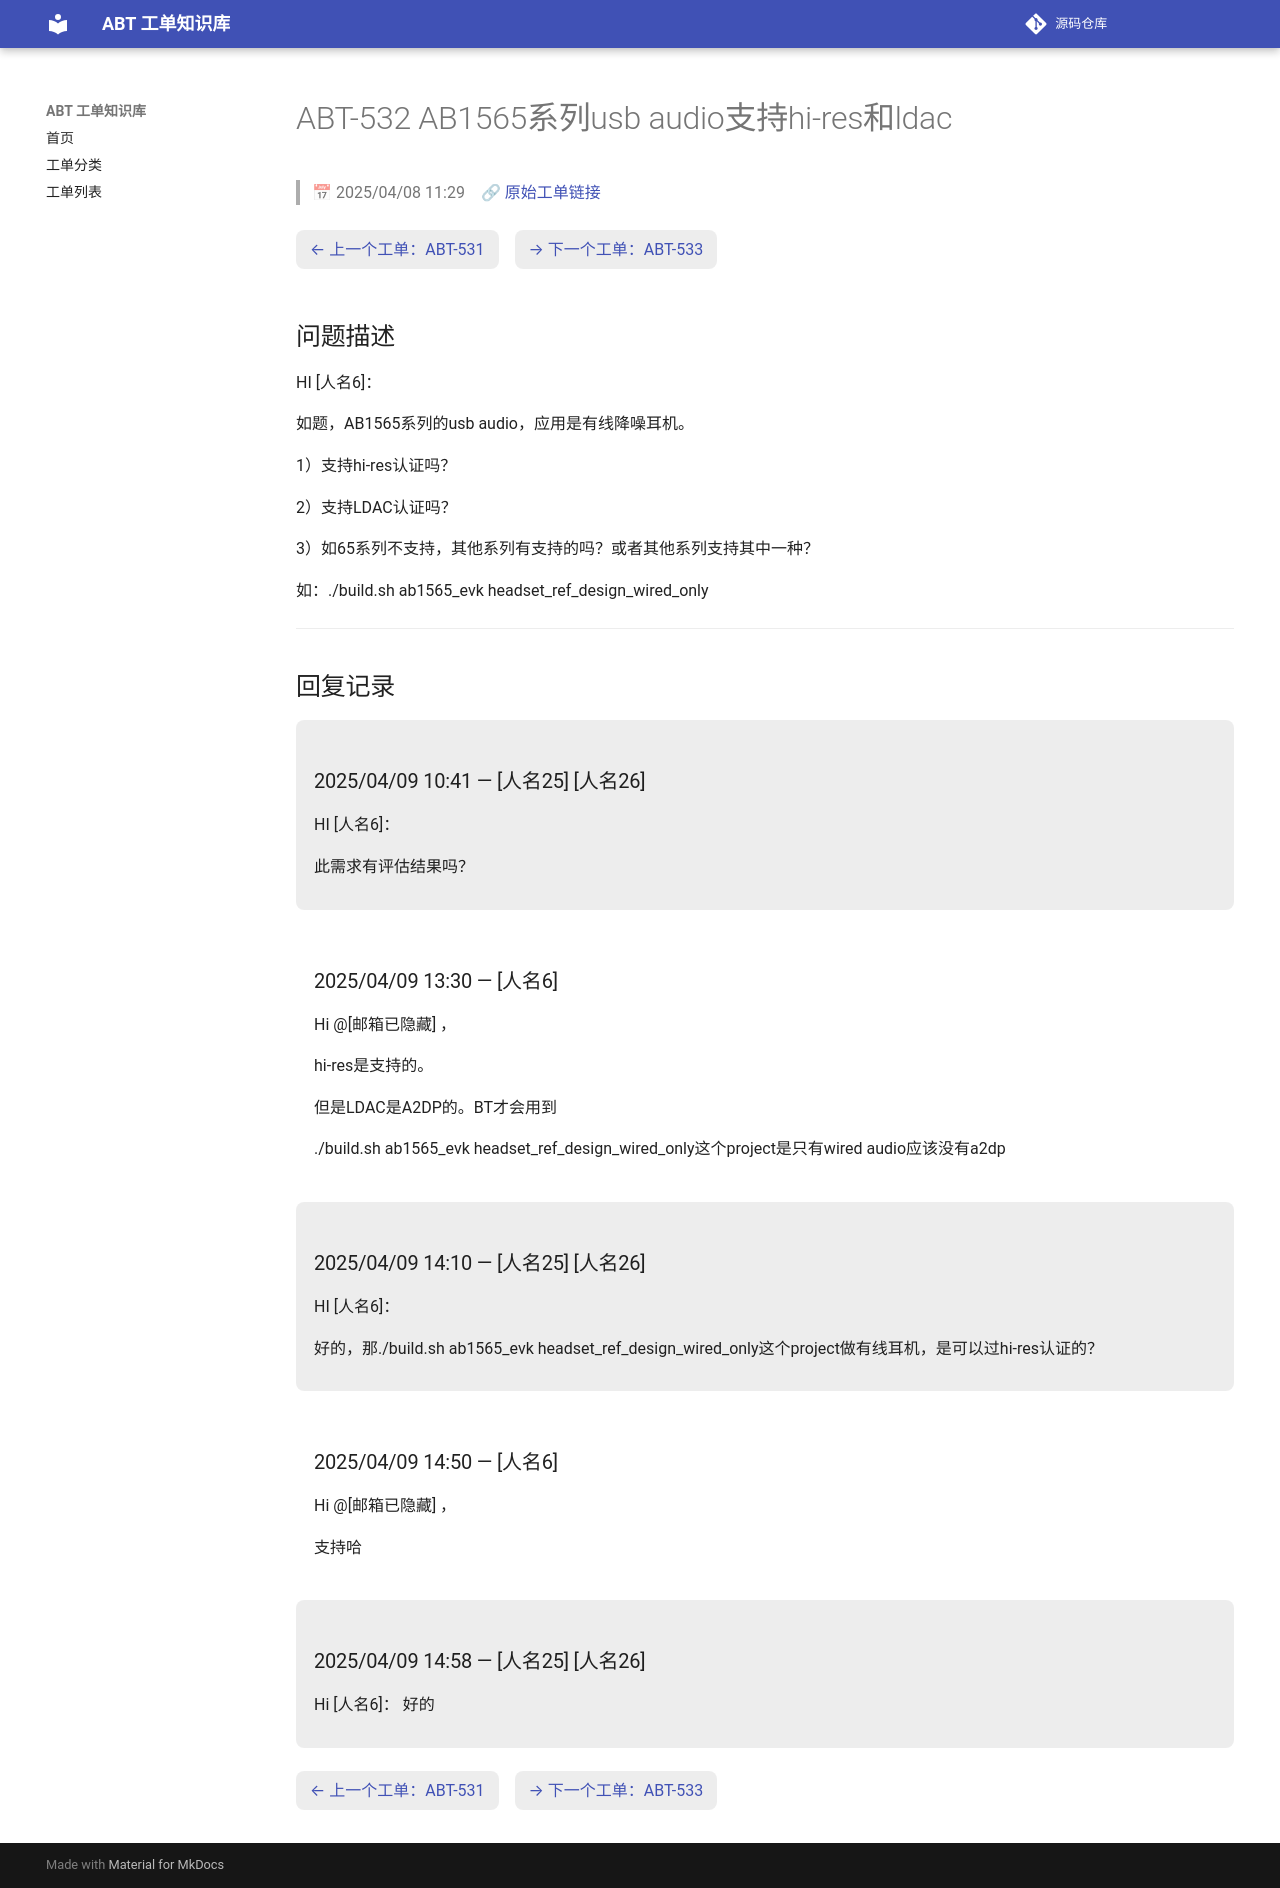

repository: luckycee/airoha-kb · page: tickets/ABT-532/index.html · generator: mkdocs

---
id: ABT-532
title: "AB1565系列usb audio支持hi-res和ldac"
date: 2025/04/08 11:29
status: Closed
source: https://eservice.airoha.com.tw/servicedesk/customer/portal/1038/MIUIX1565-532
---

# ABT-532 AB1565系列usb audio支持hi-res和ldac

> 📅 2025/04/08 11:29　🔗 [原始工单链接](https://eservice.airoha.com.tw/servicedesk/customer/portal/1038/MIUIX1565-532)

<div class="ticket-nav" markdown="1">

[← 上一个工单：ABT-531](ABT-531.md)　[→ 下一个工单：ABT-533](ABT-533.md)

</div>

## 问题描述

HI [人名6]：

如题，AB1565系列的usb audio，应用是有线降噪耳机。

1）支持hi-res认证吗？

2）支持LDAC认证吗？

3）如65系列不支持，其他系列有支持的吗？或者其他系列支持其中一种？

如：./build.sh ab1565_evk headset_ref_design_wired_only

---

## 回复记录

<div class="reply odd" markdown="1">

### 2025/04/09 10:41 — [人名25] [人名26]

HI [人名6]：

此需求有评估结果吗？

</div>

<div class="reply even" markdown="1">

### 2025/04/09 13:30 — [人名6]

Hi @[邮箱已隐藏] ，

hi-res是支持的。

但是LDAC是A2DP的。BT才会用到

./build.sh ab1565_evk headset_ref_design_wired_only这个project是只有wired audio应该没有a2dp

</div>

<div class="reply odd" markdown="1">

### 2025/04/09 14:10 — [人名25] [人名26]

HI [人名6]：

好的，那./build.sh ab1565_evk headset_ref_design_wired_only这个project做有线耳机，是可以过hi-res认证的？

</div>

<div class="reply even" markdown="1">

### 2025/04/09 14:50 — [人名6]

Hi @[邮箱已隐藏] ，

支持哈

</div>

<div class="reply odd" markdown="1">

### 2025/04/09 14:58 — [人名25] [人名26]

Hi [人名6]：
好的

</div>

<div class="ticket-nav" markdown="1">

[← 上一个工单：ABT-531](ABT-531.md)　[→ 下一个工单：ABT-533](ABT-533.md)

</div>
